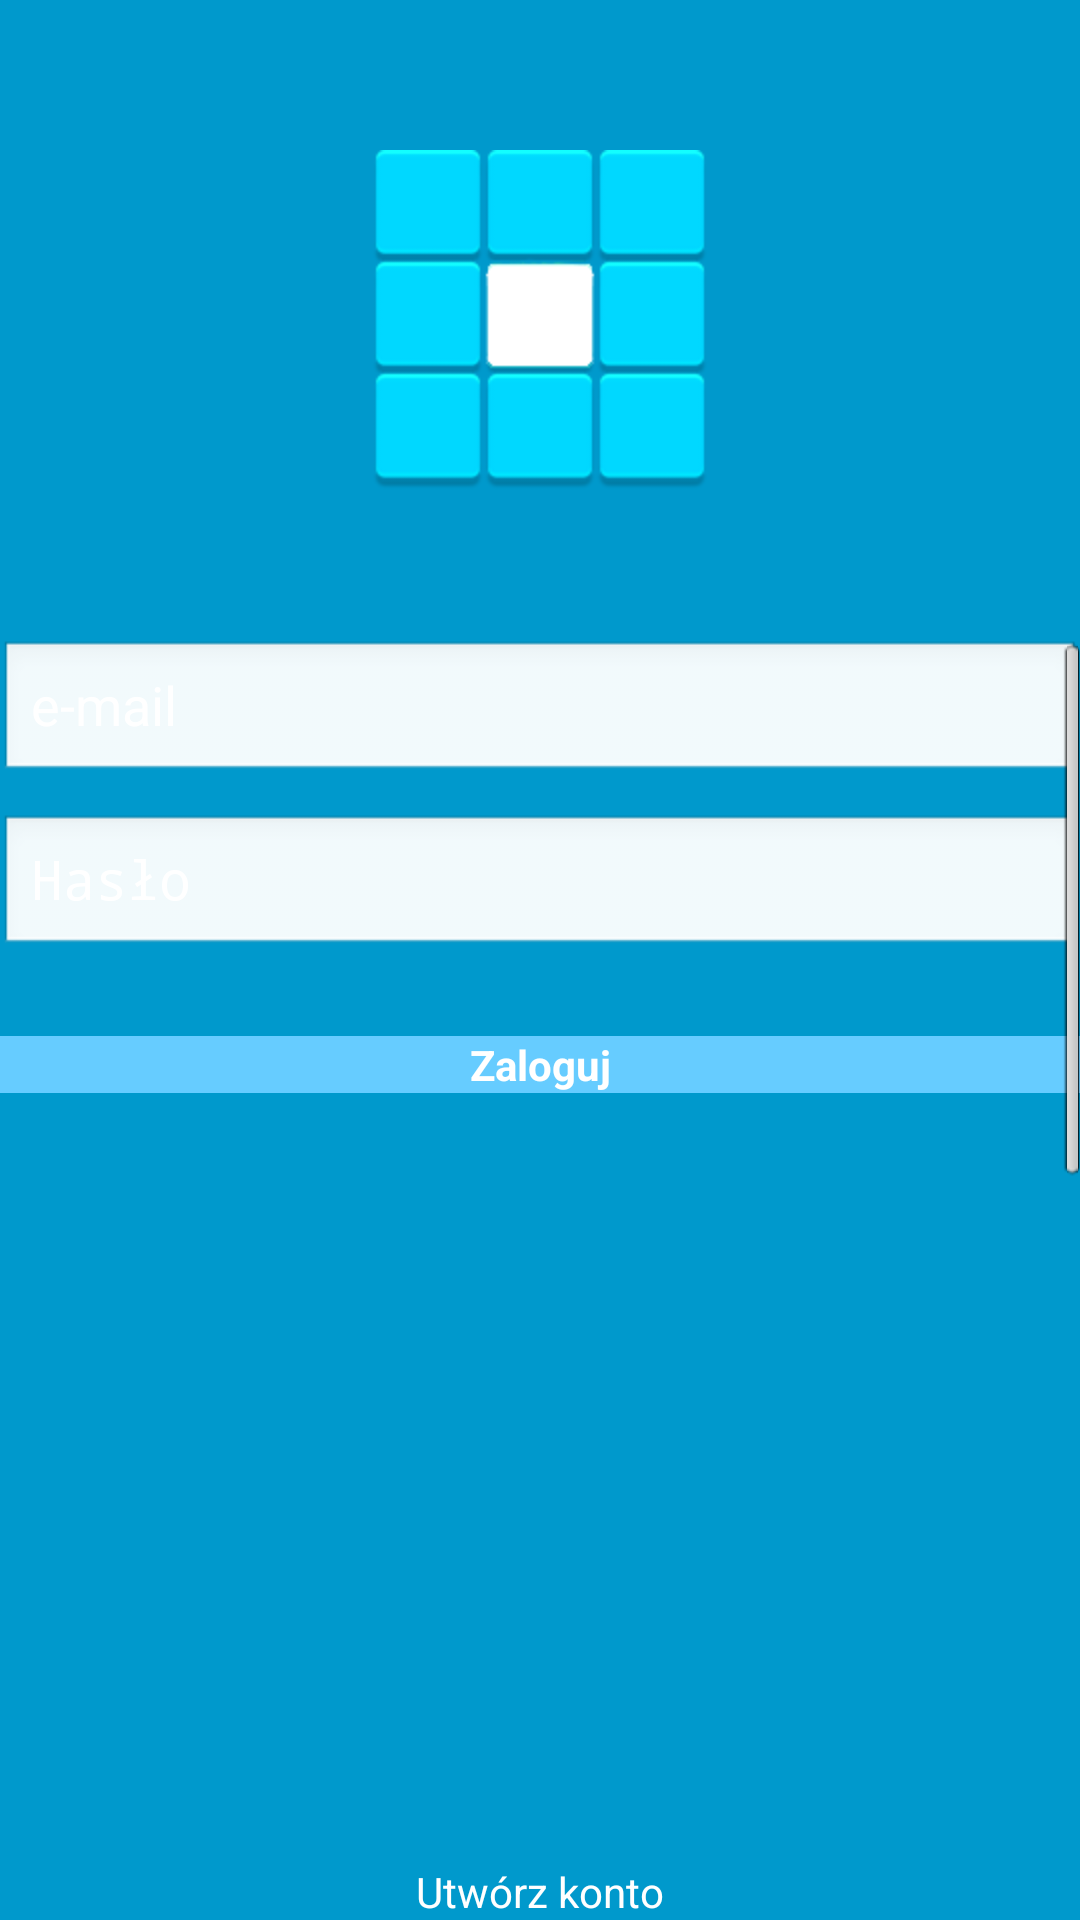

Here is an Android app screen rendered from its layout file. Give the layout XML and the strings, colors and styles it references.
<!-- AndroidManifest.xml: application theme AppTheme -->
<!-- res/layout/activity_login.xml -->
<LinearLayout xmlns:android="http://schemas.android.com/apk/res/android"
    xmlns:tools="http://schemas.android.com/tools" android:layout_width="match_parent"
    android:layout_height="match_parent" android:gravity="center_vertical|center_horizontal"
    android:orientation="vertical" android:paddingBottom="@dimen/activity_vertical_margin"
    android:paddingLeft="@dimen/activity_horizontal_margin"
    android:paddingRight="@dimen/activity_horizontal_margin"
    android:paddingTop="@dimen/activity_vertical_margin" tools:context=".LoginActivity"
    android:background="#0099CC"
    android:descendantFocusability="beforeDescendants"
    android:focusableInTouchMode="true">

   <LinearLayout
        android:id="@+id/ll1"
        android:layout_width="match_parent"
        android:layout_height="match_parent"
        android:layout_weight="1"
        android:gravity="center_vertical|center_horizontal">

        <ImageView
            android:id="@+id/imageView1"
            android:layout_width="wrap_content"
            android:layout_height="wrap_content"
            android:src="@drawable/logo" />
        
  

    </LinearLayout>

    <LinearLayout
        android:id="@+id/ll2"
        android:layout_width="match_parent"
        android:layout_height="match_parent"
        android:layout_weight="1"
        android:gravity="center_vertical|center_horizontal">
        <ProgressBar android:id="@+id/login_progress" style="?android:attr/progressBarStyleLarge"
            android:layout_width="wrap_content" android:layout_height="wrap_content"
            android:visibility="gone" />
        <ScrollView android:id="@+id/login_form" android:layout_width="match_parent"
            android:layout_height="wrap_content">
            <LinearLayout android:layout_width="match_parent" android:layout_height="wrap_content"
                android:orientation="vertical">

                <LinearLayout
                    android:id="@+id/email_login_form"
                    android:layout_width="match_parent"
                    android:layout_height="254dp"
                    android:orientation="vertical" >

                    <AutoCompleteTextView android:id="@+id/email" android:layout_width="match_parent"
                        android:layout_height="wrap_content" android:hint="@string/prompt_email"
                        android:inputType="textEmailAddress" android:maxLines="1"
                        android:singleLine="true"
                        android:layout_marginBottom="10dp"
                        android:textColorHint="#ffffffff"
                        android:textColor="#ffffffff" />

                    <EditText android:id="@+id/password" android:layout_width="match_parent"
                        android:layout_height="wrap_content" android:hint="@string/prompt_password"
                        android:imeActionLabel="@string/action_sign_in"
                        android:imeOptions="actionUnspecified" android:inputType="textPassword"
                        android:maxLines="1" android:singleLine="true"
                        android:layout_marginBottom="10dp"
                        android:textColorHint="#ffffffff"
                        android:textColor="#ffffffff" />

                    <Button
                        android:id="@+id/email_sign_in_button"
                        style="?android:textAppearanceSmall"
                        android:layout_width="match_parent"
                        android:layout_height="wrap_content"
                        android:layout_marginTop="16dp"
                        android:background="#66CCFF"
                        android:text="@string/action_sign_in"
                        android:textColor="#ffffffff"
                        android:textStyle="bold" />

                </LinearLayout>
            </LinearLayout>
        </ScrollView>
    </LinearLayout>

    <LinearLayout
        android:id="@+id/ll3"
        android:layout_width="match_parent"
        android:layout_height="match_parent"
        android:layout_weight="1"
        android:gravity="bottom|center_horizontal">

        <TextView
            android:layout_width="wrap_content"
            android:layout_height="wrap_content"
            android:text="@string/sign_up"
            android:id="@+id/signUpTextView"
            android:autoLink="web"
            android:textColor="#ffffffff" />
    </LinearLayout>
</LinearLayout>
<!-- resources referenced by this layout -->
<resources>
  <!-- drawable logo: png bitmap (drawable-hdpi, 21660 bytes) -->
  <string name="action_sign_in">Zaloguj</string>
  <string name="prompt_email">e-mail</string>
  <string name="prompt_password">Hasło</string>
  <string name="sign_up">Utwórz konto</string>
  <style name="AppTheme" parent="AppBaseTheme">
   <item name="android:windowActionBar">false</item>
          <item name="android:windowNoTitle">true</item>
      </style>
  <style name="AppBaseTheme" parent="android:Theme.Light">
          
      </style>
</resources>
